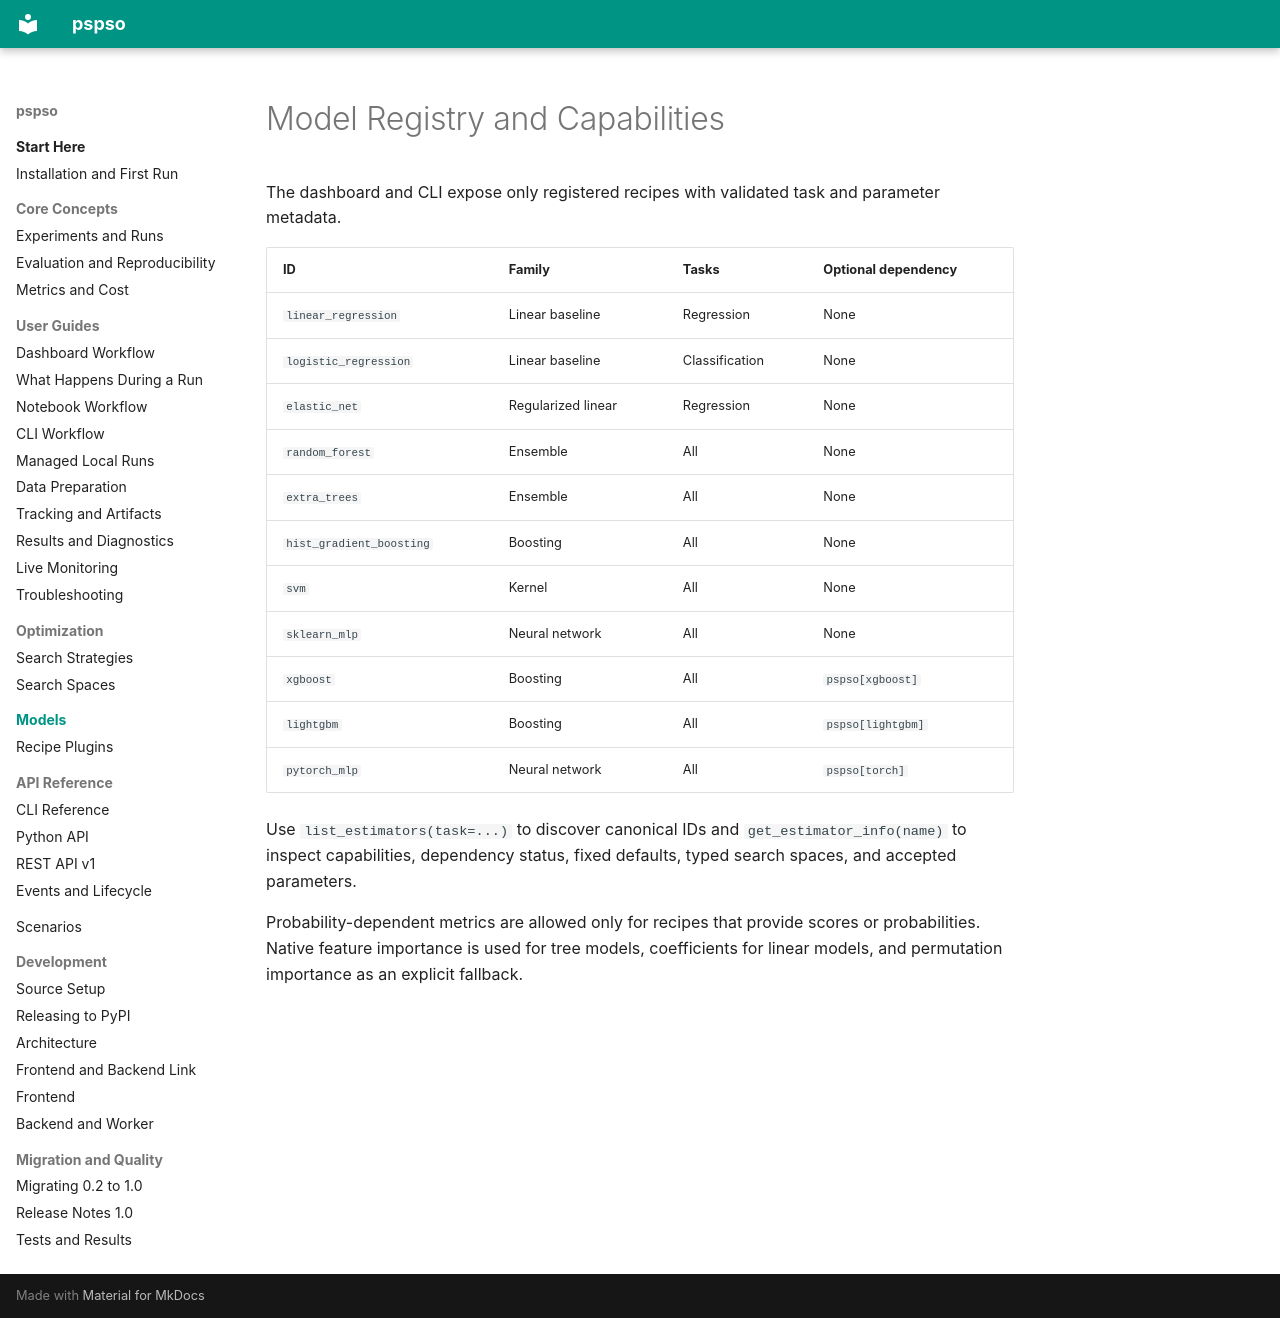

repository: ayhaidar/pspso · page: models/index.html · generator: mkdocs

# Model Registry and Capabilities

The dashboard and CLI expose only registered recipes with validated task and
parameter metadata.

| ID | Family | Tasks | Optional dependency |
| --- | --- | --- | --- |
| `linear_regression` | Linear baseline | Regression | None |
| `logistic_regression` | Linear baseline | Classification | None |
| `elastic_net` | Regularized linear | Regression | None |
| `random_forest` | Ensemble | All | None |
| `extra_trees` | Ensemble | All | None |
| `hist_gradient_boosting` | Boosting | All | None |
| `svm` | Kernel | All | None |
| `sklearn_mlp` | Neural network | All | None |
| `xgboost` | Boosting | All | `pspso[xgboost]` |
| `lightgbm` | Boosting | All | `pspso[lightgbm]` |
| `pytorch_mlp` | Neural network | All | `pspso[torch]` |

Use `list_estimators(task=...)` to discover canonical IDs and
`get_estimator_info(name)` to inspect capabilities, dependency status, fixed
defaults, typed search spaces, and accepted parameters.

Probability-dependent metrics are allowed only for recipes that provide scores
or probabilities. Native feature importance is used for tree models,
coefficients for linear models, and permutation importance as an explicit
fallback.
